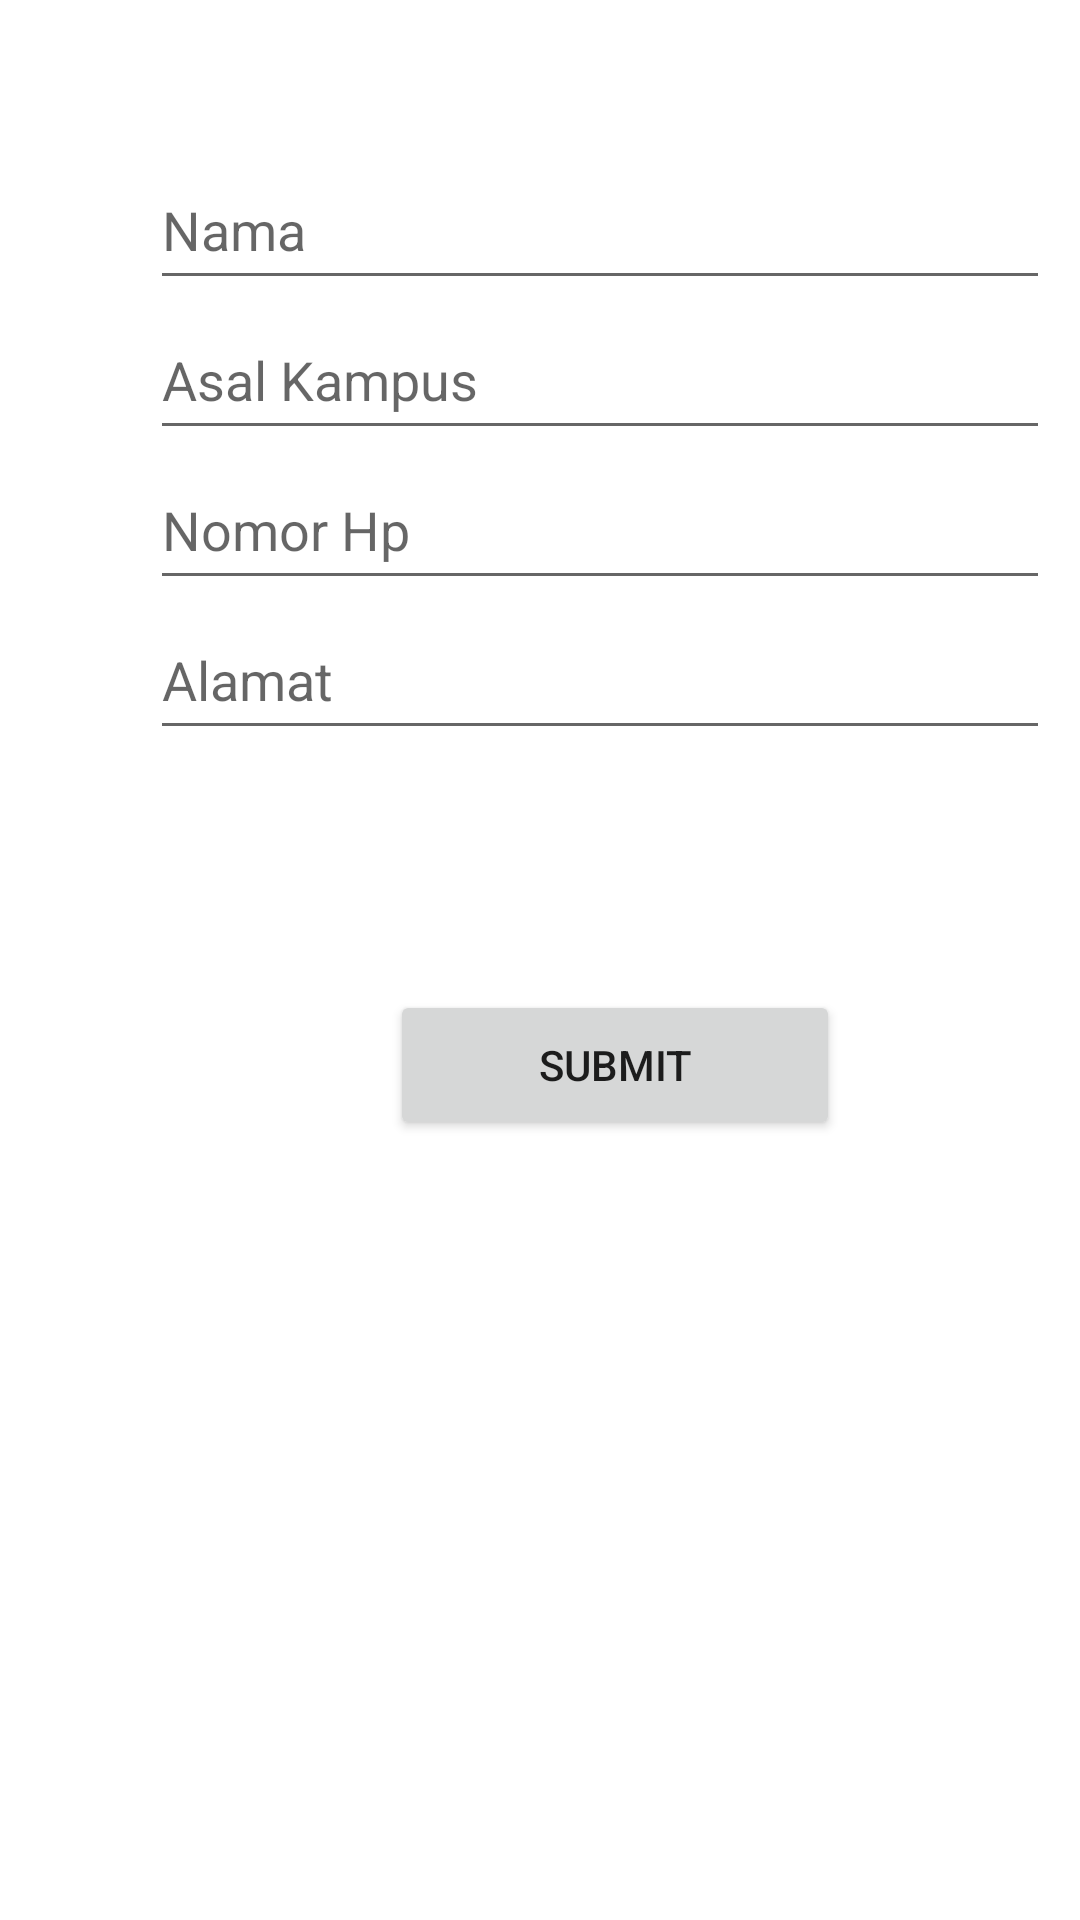

This screen was rendered from an Android layout file. Write that file and the resources it references.
<!-- AndroidManifest.xml: application theme Theme.Kuis_19090118 -->
<!-- res/layout/activity_main.xml -->
<?xml version="1.0" encoding="utf-8"?>
<RelativeLayout xmlns:android="http://schemas.android.com/apk/res/android"
    android:layout_width="match_parent"
    android:layout_height="match_parent"
    xmlns:tools="http://schemas.android.com/tools"
    tools:context=".MainActivity">


    <EditText
        android:id="@+id/nama"
        android:layout_width="300dp"
        android:layout_height="50dp"
        android:layout_marginLeft="50dp"
        android:layout_marginTop="50dp"
        android:hint="Nama"
        />

    <EditText
        android:id="@+id/kampus"
        android:layout_width="300dp"
        android:layout_height="50dp"
        android:layout_marginLeft="50dp"
        android:layout_marginTop="100dp"
        android:hint="Asal Kampus"
        />

    <EditText
        android:id="@+id/nohp"
        android:layout_width="300dp"
        android:layout_height="50dp"
        android:inputType="number"
        android:layout_marginLeft="50dp"
        android:layout_marginTop="150dp"
        android:hint="Nomor Hp"
        />

    <EditText
        android:id="@+id/alamat"
        android:layout_width="300dp"
        android:layout_height="50dp"
        android:layout_below="@+id/nohp"
        android:layout_marginLeft="50dp"
        android:hint="Alamat"
        />

    <Button
        android:id="@+id/submit"
        android:layout_width="150dp"
        android:layout_height="50dp"
        android:layout_below="@+id/alamat"
        android:layout_marginTop="80dp"
        android:layout_marginLeft="130dp"
        android:text="Submit"
        />

</RelativeLayout>
<!-- resources referenced by this layout -->
<resources>
  <style name="Theme.Kuis_19090118" parent="Theme.MaterialComponents.DayNight.DarkActionBar">
          
          <item name="colorPrimary">@color/purple_500</item>
          <item name="colorPrimaryVariant">@color/purple_700</item>
          <item name="colorOnPrimary">@color/white</item>
          
          <item name="colorSecondary">@color/teal_200</item>
          <item name="colorSecondaryVariant">@color/teal_700</item>
          <item name="colorOnSecondary">@color/black</item>
          
          <item name="android:statusBarColor" tools:targetApi="l">?attr/colorPrimaryVariant</item>
          
      </style>
  <!-- not gathered from this repository: default colours our renderer supplied (Android Studio template values) -->
  <color name="purple_500">#FF6200EE</color>
  <color name="purple_700">#FF3700B3</color>
  <color name="teal_200">#FF03DAC5</color>
  <color name="teal_700">#FF018786</color>
  <color name="black">#FF000000</color>
  <color name="white">#FFFFFFFF</color>
</resources>
